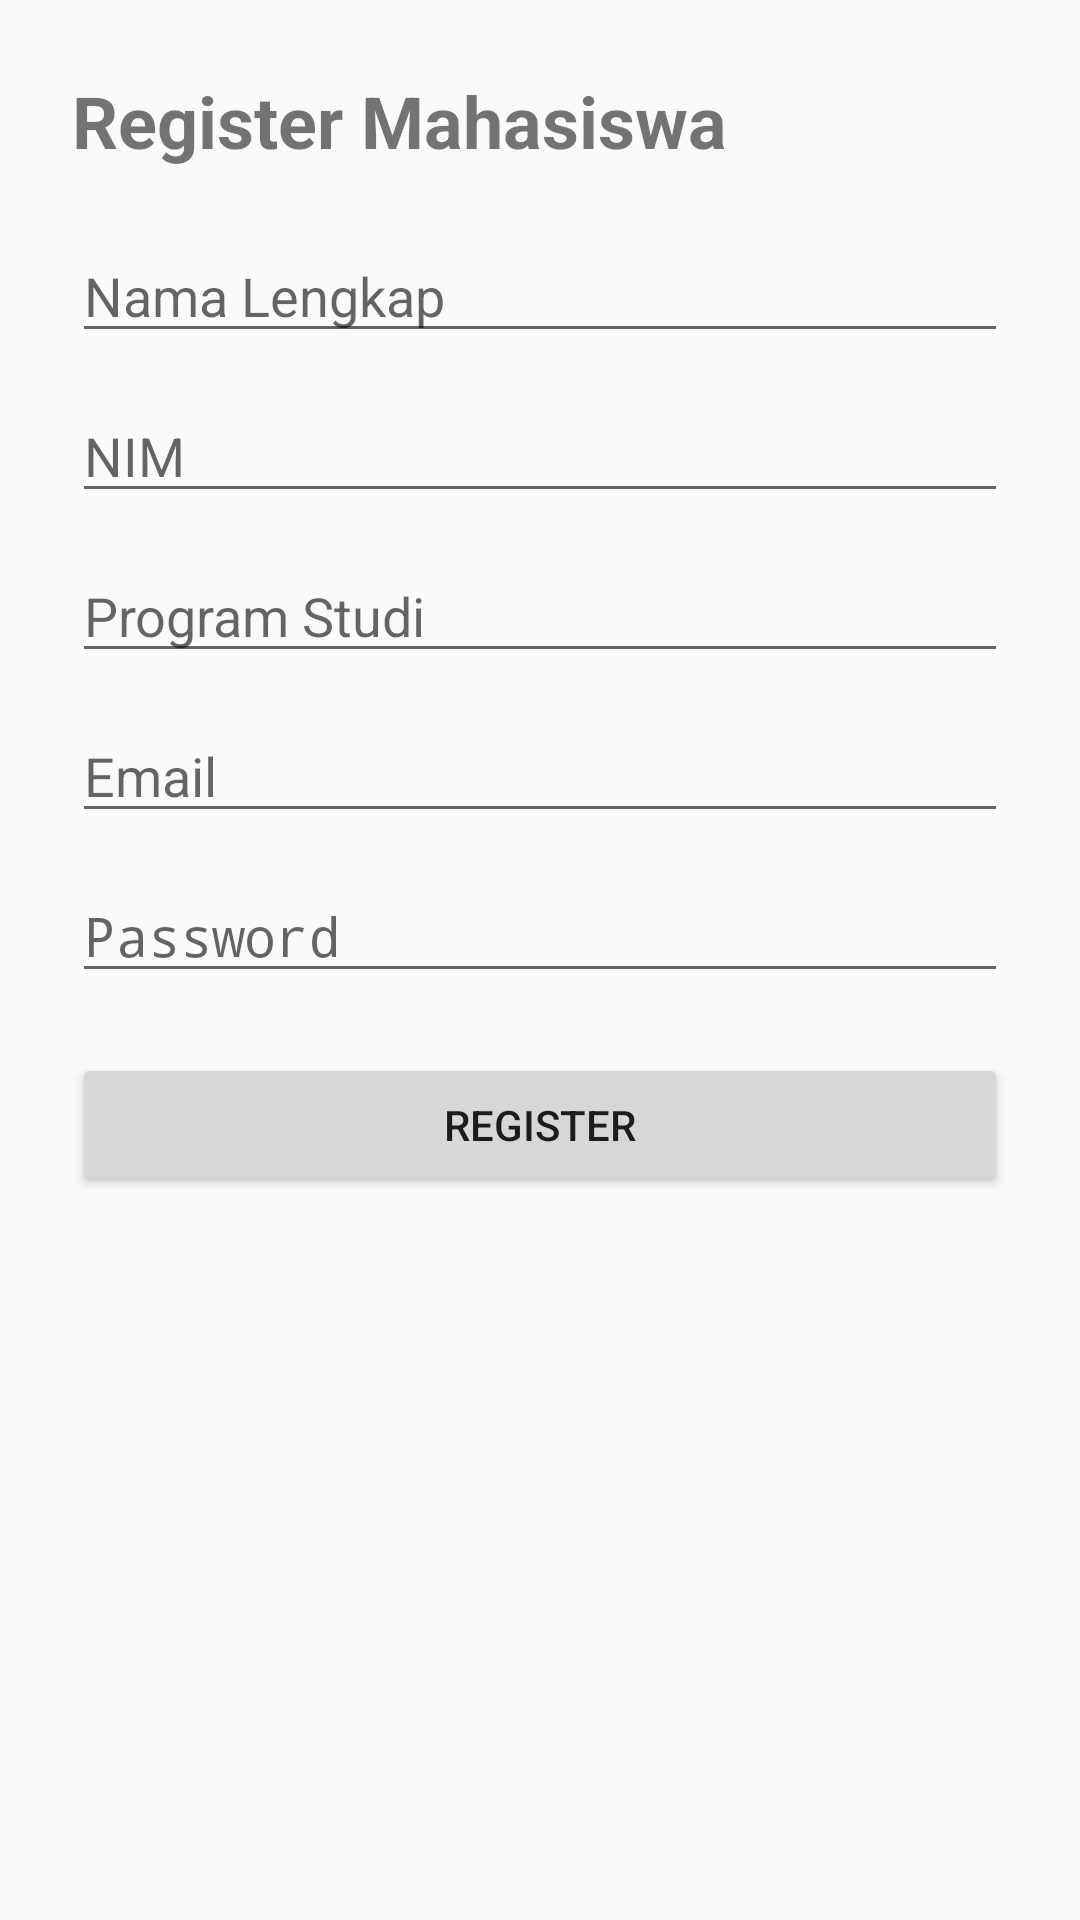

Android layout source for this screen:
<!-- AndroidManifest.xml: application theme android:Theme.Material.Light.NoActionBar -->
<!-- res/layout/activity_register.xml -->
<?xml version="1.0" encoding="utf-8"?>
<ScrollView xmlns:android="http://schemas.android.com/apk/res/android"
    android:layout_width="match_parent"
    android:layout_height="match_parent">

    <LinearLayout
        android:layout_width="match_parent"
        android:layout_height="wrap_content"
        android:orientation="vertical"
        android:padding="24dp">

        <TextView
            android:layout_width="wrap_content"
            android:layout_height="wrap_content"
            android:text="Register Mahasiswa"
            android:textSize="24sp"
            android:textStyle="bold"
            android:layout_marginBottom="20dp"/>

        <EditText
            android:id="@+id/etNama"
            android:layout_width="match_parent"
            android:layout_height="wrap_content"
            android:hint="Nama Lengkap"/>

        <EditText
            android:id="@+id/etNim"
            android:layout_width="match_parent"
            android:layout_height="wrap_content"
            android:hint="NIM"
            android:layout_marginTop="12dp"/>

        <EditText
            android:id="@+id/etProdi"
            android:layout_width="match_parent"
            android:layout_height="wrap_content"
            android:hint="Program Studi"
            android:layout_marginTop="12dp"/>

        <EditText
            android:id="@+id/etEmail"
            android:layout_width="match_parent"
            android:layout_height="wrap_content"
            android:hint="Email"
            android:inputType="textEmailAddress"
            android:layout_marginTop="12dp"/>

        <EditText
            android:id="@+id/etPassword"
            android:layout_width="match_parent"
            android:layout_height="wrap_content"
            android:hint="Password"
            android:inputType="textPassword"
            android:layout_marginTop="12dp"/>

        <Button
            android:id="@+id/btnRegister"
            android:layout_width="match_parent"
            android:layout_height="wrap_content"
            android:text="Register"
            android:layout_marginTop="20dp"/>

    </LinearLayout>

</ScrollView>
<!-- resources referenced by this layout -->
<resources>

</resources>
